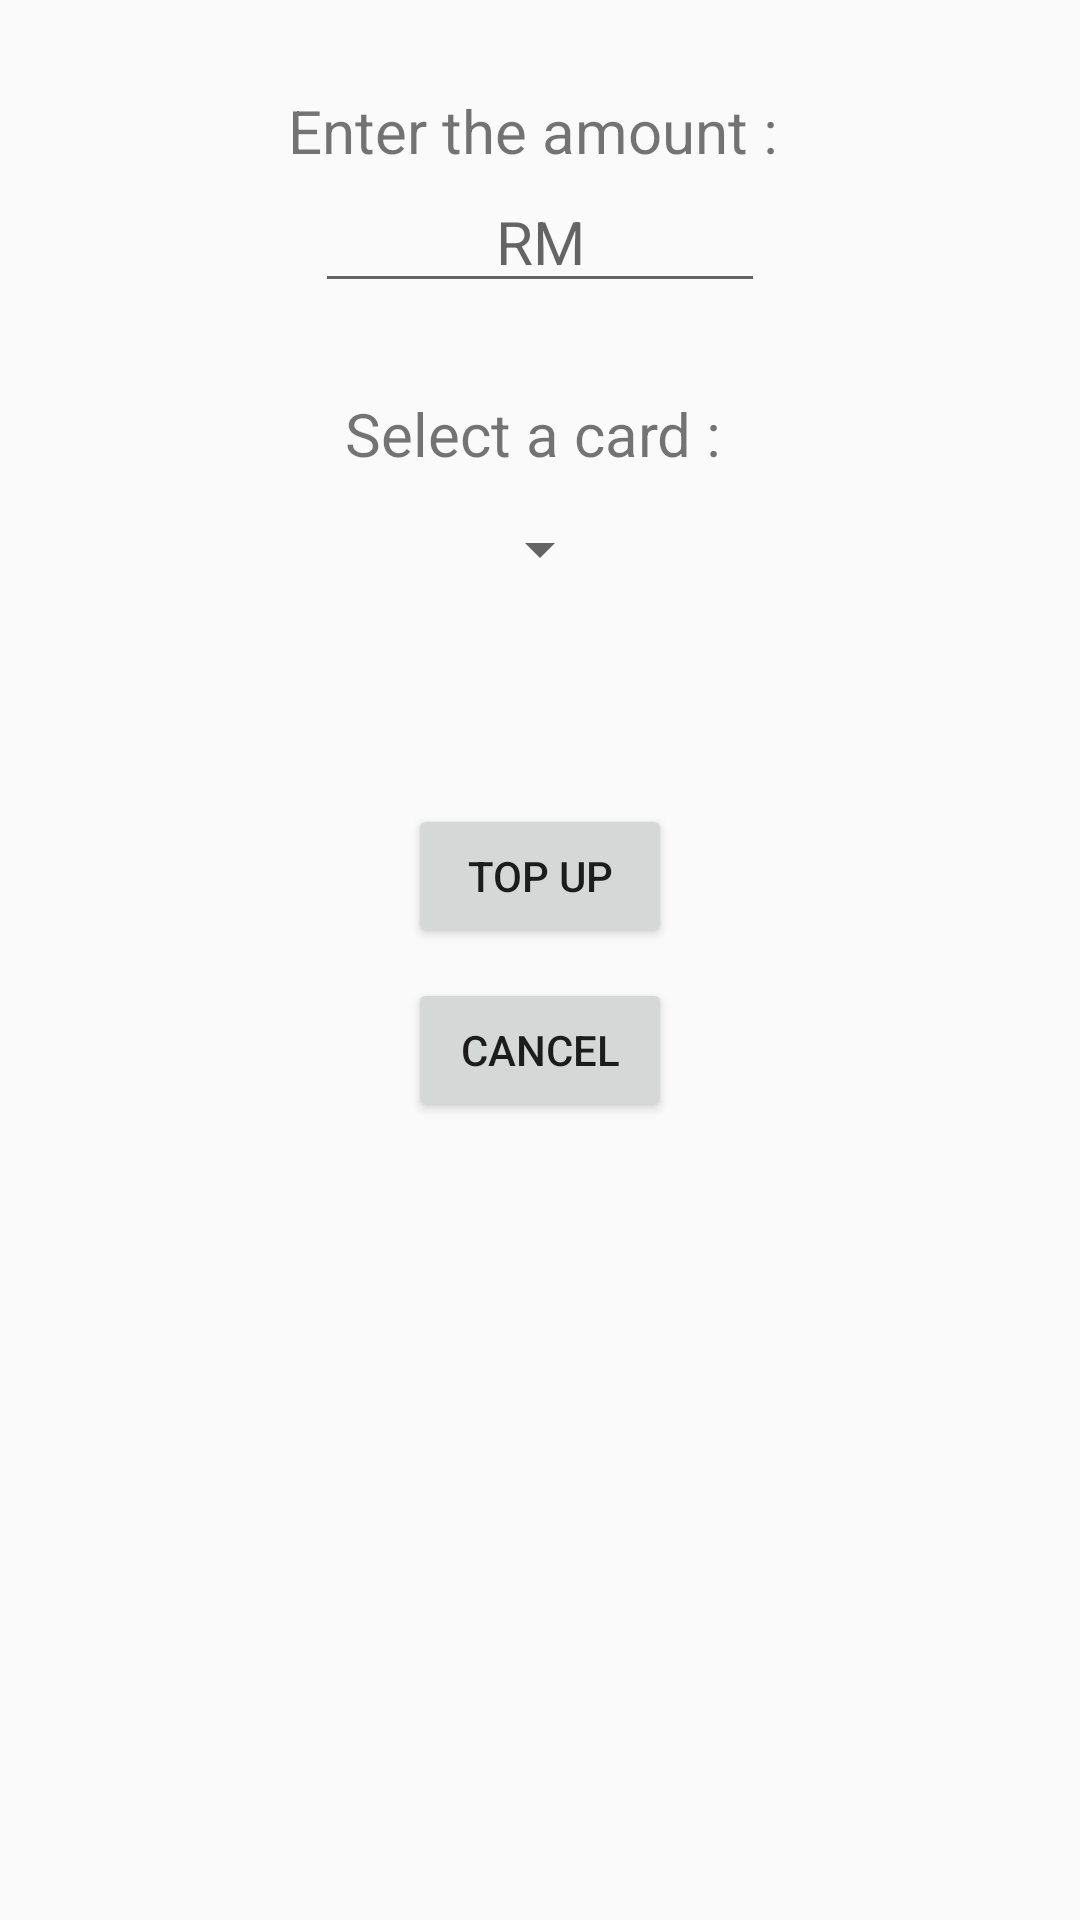

The Android layout XML behind this screen, and the referenced resources:
<!-- AndroidManifest.xml: application theme AppTheme -->
<!-- res/layout/activity_top_up.xml -->
<?xml version="1.0" encoding="utf-8"?>
<LinearLayout xmlns:android="http://schemas.android.com/apk/res/android"
    xmlns:app="http://schemas.android.com/apk/res-auto"
    xmlns:tools="http://schemas.android.com/tools"
    android:layout_width="match_parent"
    android:layout_height="match_parent"
    tools:context="com.example.kangw.evolut.TopUpActivity"
    android:orientation="vertical">

    <TextView
        android:id="@+id/amount"
        android:layout_width="match_parent"
        android:layout_height="wrap_content"
        android:text="Enter the amount : "
        android:layout_marginTop="30dp"
        android:textSize="20sp"
        android:gravity="center"/>

    <EditText
        android:id="@+id/txtAmount"
        android:layout_width="150dp"
        android:layout_height="wrap_content"
        android:layout_gravity="center"
        android:textAlignment="center"
        android:textSize="20dp"
        android:hint="RM"
        android:inputType="numberDecimal"/>

    <TextView
        android:id="@+id/textTopUp"
        android:layout_width="match_parent"
        android:layout_height="wrap_content"
        android:text="Select a card : "
        android:textSize="20sp"
        android:layout_marginTop="30dp"
        android:textAlignment="center"/>

    <Spinner
        android:id="@+id/spinBankType"
        android:layout_width="wrap_content"
        android:layout_height="50dp"
        android:textSize="20sp"
        android:layout_gravity="center"/>

    <Button
        android:id="@+id/btnNext"
        android:layout_width="wrap_content"
        android:layout_height="wrap_content"
        android:text="Top Up"
        android:layout_marginTop="60dp"
        android:layout_gravity="center"/>

    <Button
        android:id="@+id/btnCancel"
        android:layout_width="wrap_content"
        android:layout_height="wrap_content"
        android:text="Cancel"
        android:layout_marginTop="10dp"
        android:layout_gravity="center"/>


</LinearLayout>
<!-- resources referenced by this layout -->
<resources>
  <style name="AppTheme" parent="Theme.AppCompat.Light.DarkActionBar">
          
          <item name="colorPrimary">@color/colorPrimary</item>
          <item name="colorPrimaryDark">@color/colorPrimaryDark</item>
          <item name="colorAccent">@color/colorAccent</item>
      </style>
  <color name="colorPrimary">#3F51B5</color>
  <color name="colorPrimaryDark">#303F9F</color>
  <color name="colorAccent">#FF4081</color>
</resources>
